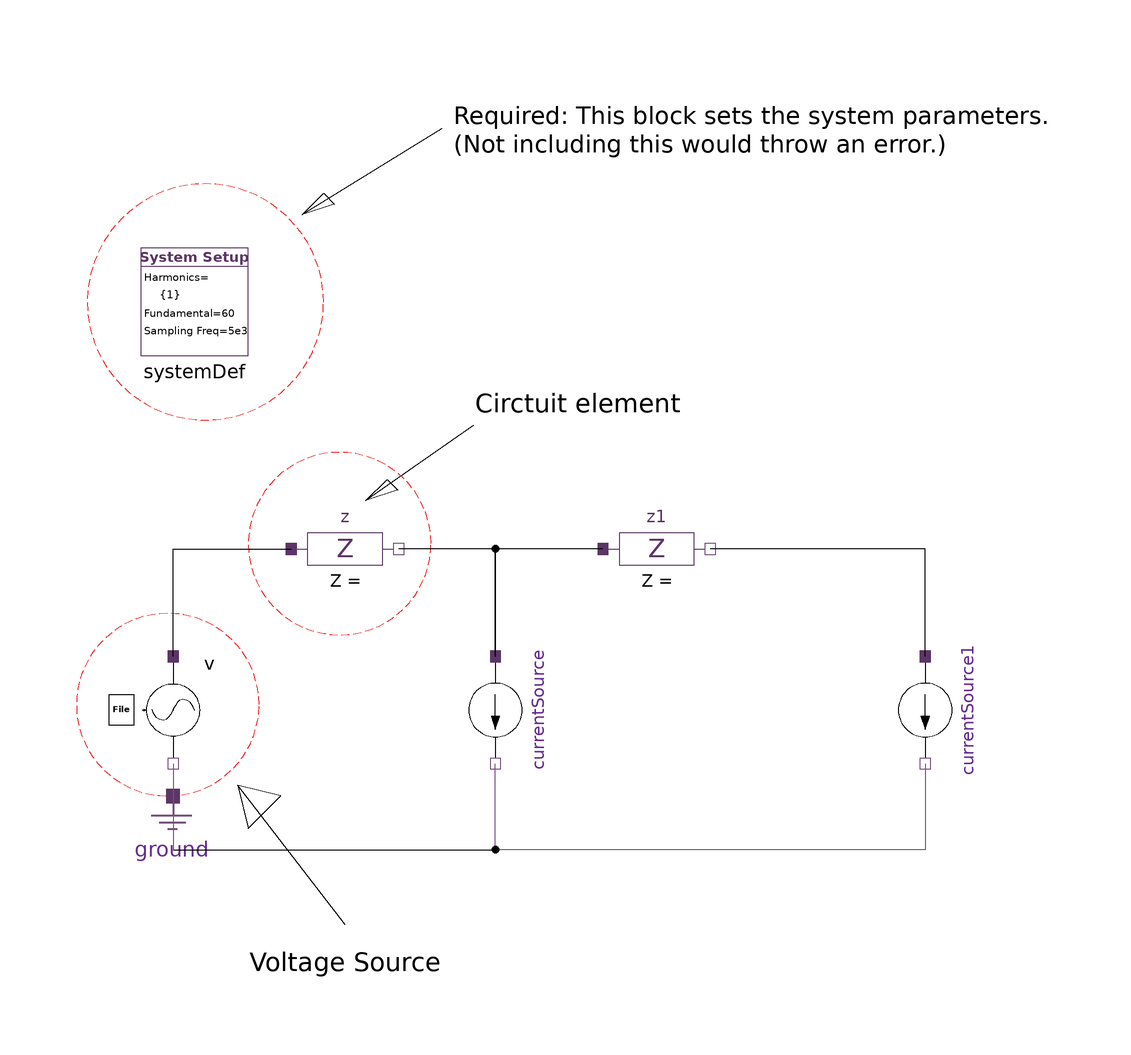

This picture is the connection diagram that the Modelica source below describes through its graphical annotations.

model TestSystem
  HPF.SinglePhase.Components.Impedance z annotation (
    Placement(visible = true, transformation(origin = {-38, 0}, extent = {{-10, -10}, {10, 10}}, rotation = 0)));
  HPF.SinglePhase.Components.Impedance z1 annotation (
    Placement(visible = true, transformation(origin = {20, 0}, extent = {{-10, -10}, {10, 10}}, rotation = 0)));
  HPF.SinglePhase.Sources.CurrentSource currentSource annotation (
    Placement(visible = true, transformation(origin = {-10, -30}, extent = {{-10, -10}, {10, 10}}, rotation = -90)));
  HPF.SinglePhase.Sources.CurrentSource currentSource1 annotation (
    Placement(visible = true, transformation(origin = {70, -30}, extent = {{-10, -10}, {10, 10}}, rotation = -90)));
  HPF.SinglePhase.Components.Ground ground annotation (
    Placement(visible = true, transformation(origin = {-70, -56}, extent = {{-10, -10}, {10, 10}}, rotation = 0)));
  inner HPF.SystemDef systemDef annotation (
    Placement(visible = true, transformation(origin = {-66, 46}, extent = {{-10, -10}, {10, 10}}, rotation = 0)));
  HPF.SinglePhase.Sources.VoltageSrcLoadData v annotation (
    Placement(visible = true, transformation(origin = {-70, -30}, extent = {{-10, -10}, {10, 10}}, rotation = -90)));
equation
  connect(currentSource.pin_p, z.pin_n) annotation(
    Line(points = {{-10, -20}, {-10, 2.98024e-07}, {-28, 2.98024e-07}, {-28, 0}}));
  connect(currentSource1.pin_p, z1.pin_n) annotation (
    Line(points = {{70, -20}, {70, 0}, {30, 0}}));
  connect(z1.pin_p, currentSource.pin_p) annotation(
    Line(points = {{10, 0}, {-10, 0}, {-10, -20}}));
  connect(ground.pin, currentSource.pin_n) annotation(
    Line(points = {{-70, -56}, {-10, -56}, {-10, -40}}));
  connect(currentSource1.pin_n, currentSource.pin_n) annotation(
    Line(points = {{70, -40}, {70, -56}, {-10, -56}, {-10, -40}}, color = {117, 80, 123}));
  connect(v.pin_p, z.pin_p) annotation(
    Line(points = {{-70, -20}, {-70, 0}, {-48, 0}}));
  connect(v.pin_n, ground.pin) annotation (
    Line(points = {{-70, -40}, {-70, -40}, {-70, -56}, {-70, -56}}, color = {117, 80, 123}));
  annotation (
    Icon(coordinateSystem(grid = {0, 0})),
    Diagram(coordinateSystem(grid = {0, 0}, initialScale = 0.1), graphics = {Ellipse(origin = {-64, 46}, lineColor = {239, 41, 41}, pattern = LinePattern.Dash, extent = {{-22, 22}, {22, -22}}, endAngle = 360), Line(origin = {-32.8121, 70.4241}, points = {{12.8121, 7.81212}, {-13.1879, -8.18788}, {-9.18788, -4.18788}, {-7.18788, -6.18788}, {-13.1879, -8.18788}}), Line(origin = {-20.9589, 17.1618}, points = {{6.8121, 5.81212}, {-13.1879, -8.18788}, {-9.18788, -4.18788}, {-7.18788, -6.18788}, {-13.1879, -8.18788}}), Text(origin = {-4, 79}, extent = {{-14, 9}, {98, -11}}, textString = "Required: This block sets the system parameters.\n(Not including this would throw an error.)", horizontalAlignment = TextAlignment.Left), Text(origin = {0, 21}, extent = {{-14, 9}, {38, 3}}, textString = "Circtuit element", horizontalAlignment = TextAlignment.Left), Text(origin = {-42, -83}, extent = {{-14, 9}, {38, 3}}, textString = "Voltage Source", horizontalAlignment = TextAlignment.Left), Ellipse(origin = {-44, 6}, lineColor = {239, 41, 41}, pattern = LinePattern.Dash, extent = {{-12, 12}, {22, -22}}, endAngle = 360), Ellipse(origin = {-76, -24}, lineColor = {239, 41, 41}, pattern = LinePattern.Dash, extent = {{-12, 12}, {22, -22}}, endAngle = 360), Line(origin = {-47.9052, -57.0948}, points = {{9.90517, -12.9052}, {-10.0948, 13.0948}, {-8.09483, 5.09483}, {-2.09483, 11.0948}, {-10.0948, 13.0948}})}));
end TestSystem;